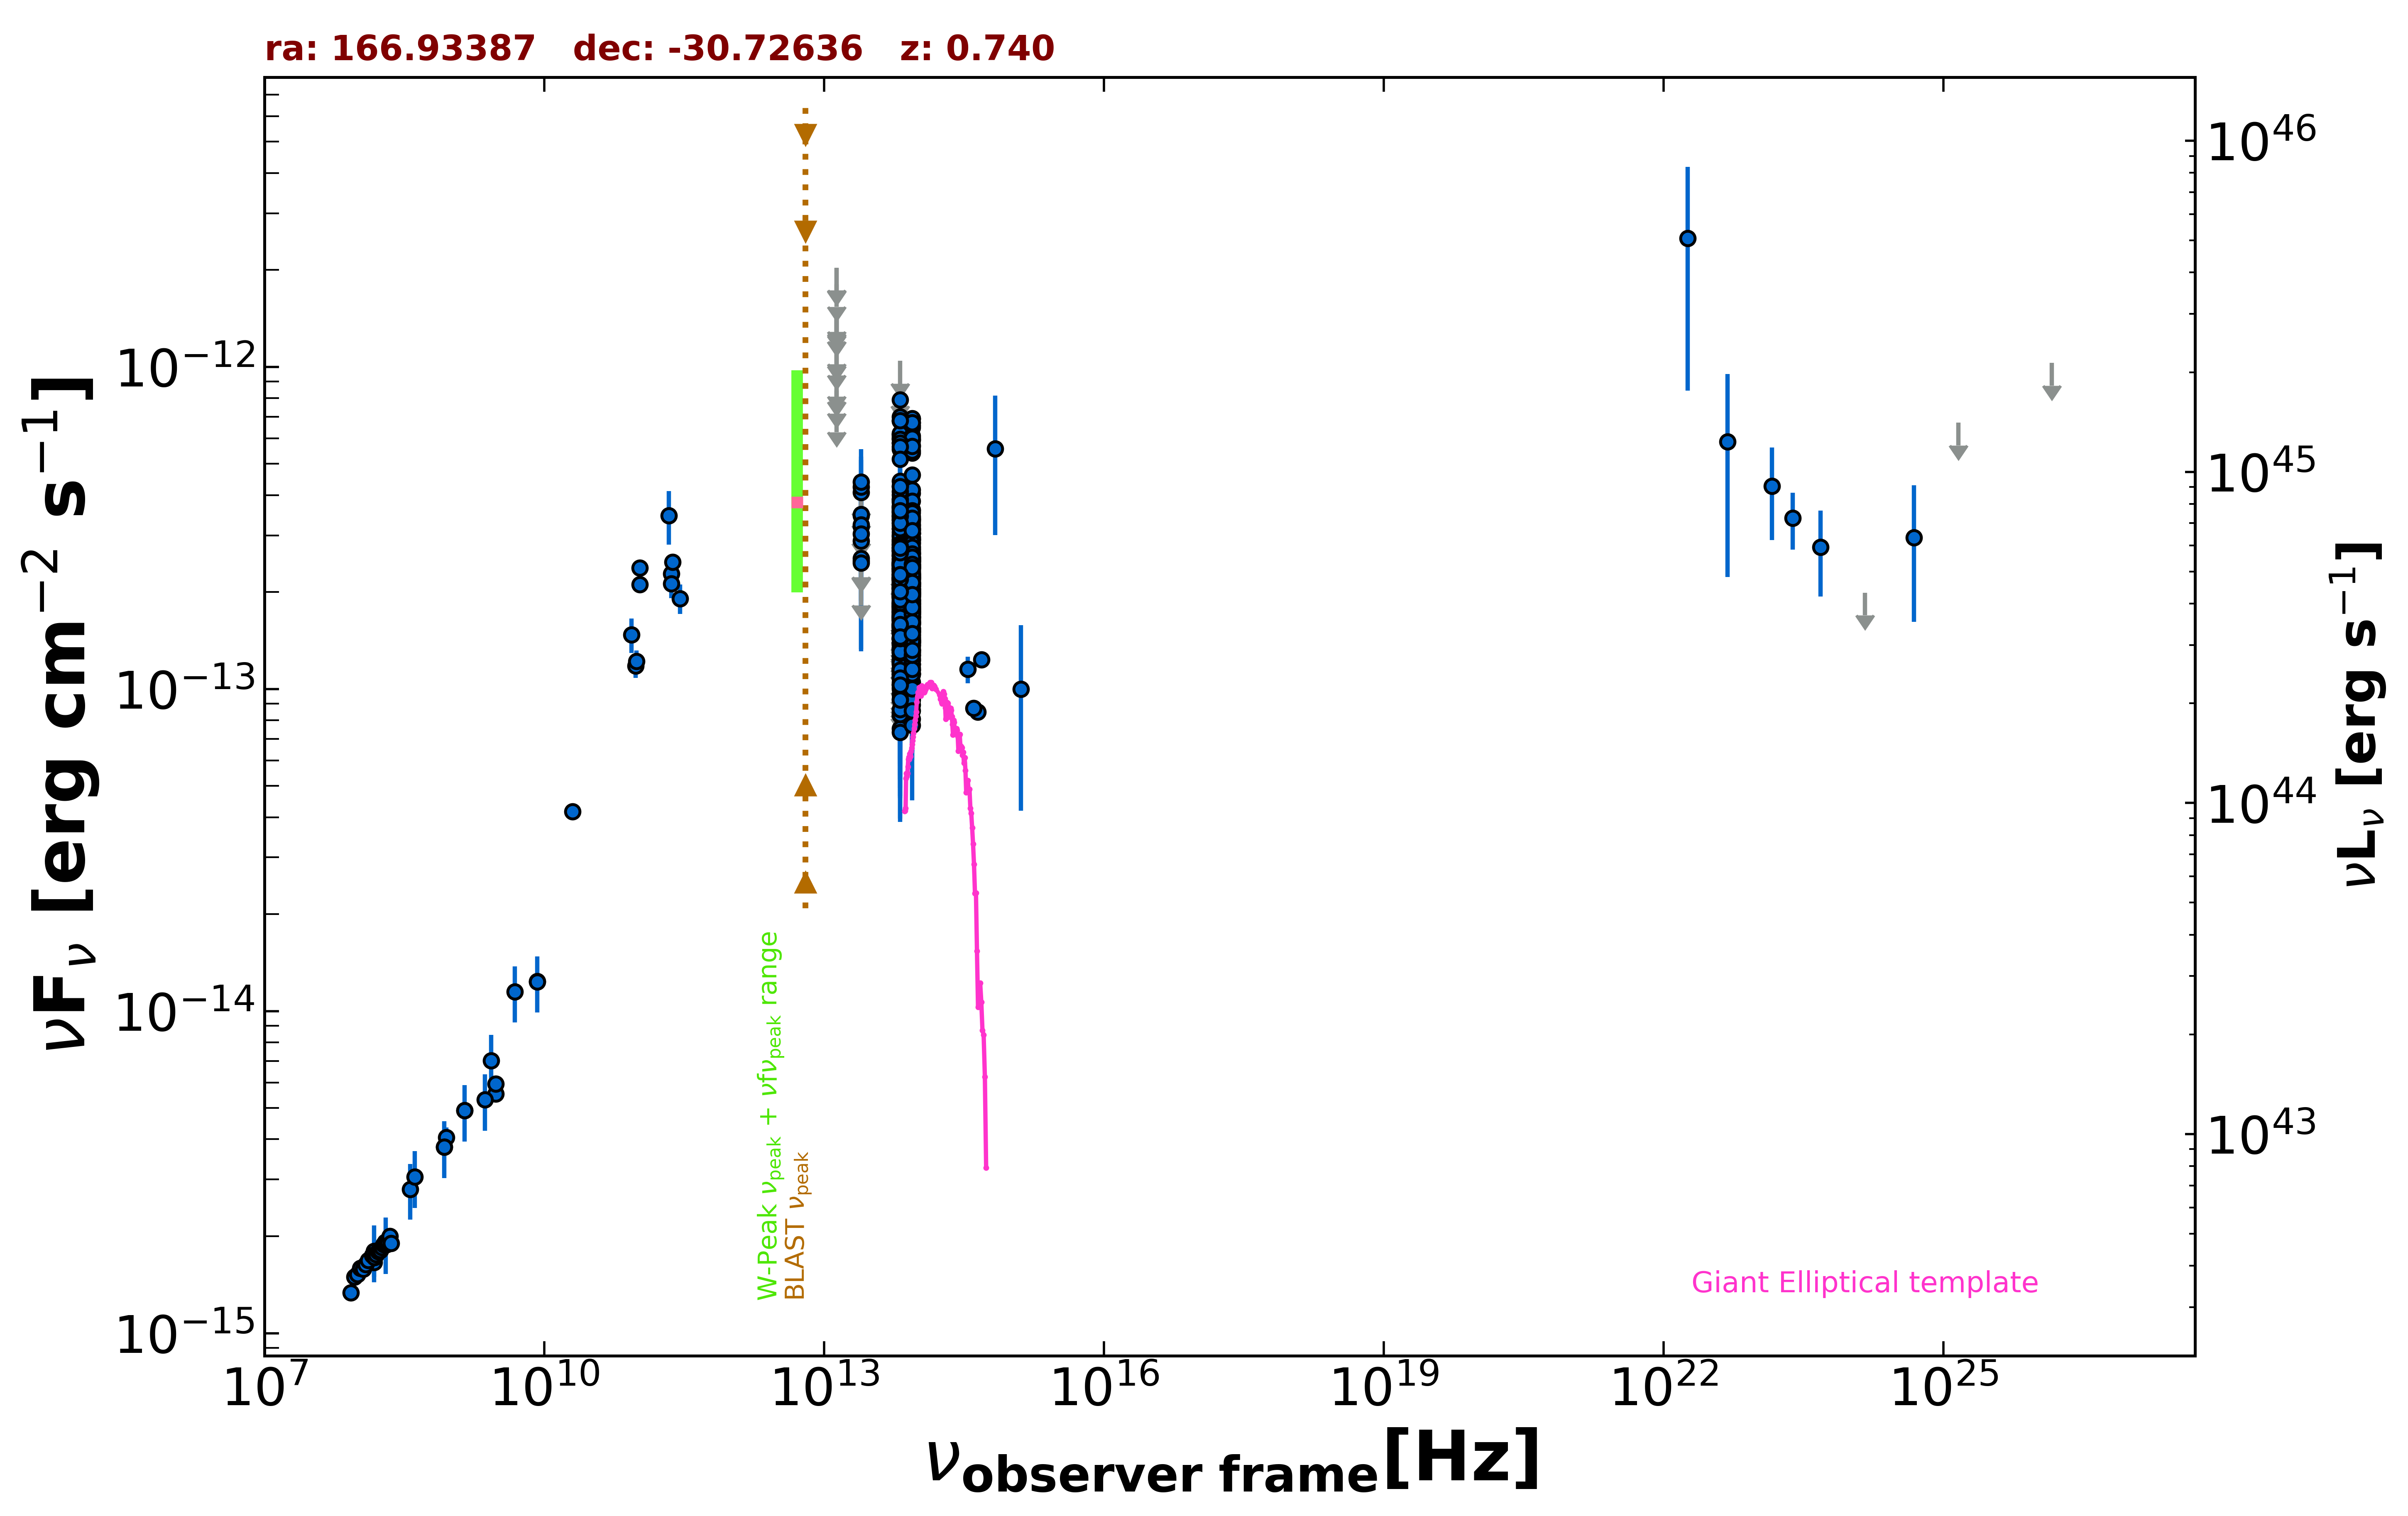

Values plotted in this chart, from the file beside it:
freq., flux, err_flux, MJD_start, MJD_end, flag, catalog, reference
1.400e+09, 4.914e-15, 1.470e-16, 55000, 55000, , NVSS, Condon et al. 1998  AJ  115  1693
8.870e+08, 4.058e-15, 2.880e-16, 55000, 55000, , RACS, Hale et al. 2021  PASA  38  e058
8.430e+08, 3.788e-15, 1.145e-16, 55000, 55000, , SUMSS, Manch et al. 2003  MNRAS  342  1117
3.000e+09, 5.537e-15, 3.500e-17, 55000, 55000, , VLASSQL, Gordon et al. 2021  ApJS  255  30
3.000e+09, 5.942e-15, 5.100e-17, 55000, 55000, , VLASSQL, Gordon et al. 2021  ApJS  255  30
1.500e+08, 1.660e-15, 1.665e-16, 55000, 55000, , TGSS150, Intema et al. 2017  A&A  598  A781
2.000e+10, 4.160e-14, 1.800e-15, 55000, 55000, , AT20G, Murphy et al. 2010  MNRAS  402  2403
8.400e+09, 1.236e-14, 0.000e+00, 55000, 55000, , CRATES, Healey et al. 2007  ApJS  171  61
2.850e+11, 1.909e-13, 1.995e-14, 57015, 57015, , ALMA, Bonato et al. 2019  MNRAS  485  1188
9.506e+10, 1.179e-13, 9.500e-15, 57015, 57015, , ALMA, Bonato et al. 2019  MNRAS  485  1188
9.746e+10, 1.218e-13, 9.750e-15, 57306, 57306, , ALMA, Bonato et al. 2019  MNRAS  485  1188
1.056e+11, 2.110e-13, 1.055e-14, 57695, 57695, , ALMA, Bonato et al. 2019  MNRAS  485  1188
1.056e+11, 2.380e-13, 1.195e-14, 57745, 57745, , ALMA, Bonato et al. 2019  MNRAS  485  1188
2.305e+11, 2.282e-13, 2.305e-14, 57964, 57964, , ALMA, Bonato et al. 2019  MNRAS  485  1188
8.620e+10, 1.474e-13, 1.810e-14, 57964, 57964, , ALMA, Bonato et al. 2019  MNRAS  485  1188
2.380e+11, 2.475e-13, 1.190e-14, 57966, 57966, , ALMA, Bonato et al. 2019  MNRAS  485  1188
2.305e+11, 2.121e-13, 2.075e-14, 57968, 57968, , ALMA, Bonato et al. 2019  MNRAS  485  1188
2.170e+11, 3.458e-13, 6.540e-14, 55000, 55000, , PCCS2217, GHz The Planck Collaboration 2018  A&A  …
8.817e+13, 2.578e-13, 2.300e-15, 55000, 55000, , UNWISE, Schlafly et al. 2019  ApJS  240  30
6.517e+13, 2.490e-13, 3.600e-15, 55000, 55000, , UNWISE, Schlafly et al. 2019  ApJS  240  30
8.817e+13, 1.849e-13, 6.450e-15, 55000, 55000, , WISE, Wright et al. 2010  AJ  140  1868
6.517e+13, 1.781e-13, 8.400e-15, 55000, 55000, , WISE, Wright et al. 2010  AJ  140  1868
2.498e+13, 2.502e-13, 3.280e-14, 55000, 55000, , WISE, Wright et al. 2010  AJ  140  1868
1.363e+13, 4.835e-13, 1.353e-13, 55000, 55000, , WISE, Wright et al. 2010  AJ  140  1868
8.817e+13, 1.854e-13, 2.600e-14, 56829, 56829, , NEOWISE, Mainzer et al. 2014  ApJ  792  30
6.517e+13, 1.390e-13, 3.465e-14, 56829, 56829, , NEOWISE, Mainzer et al. 2014  ApJ  792  30
8.817e+13, 9.472e-14, 3.088e-14, 56829, 56829, , NEOWISE, Mainzer et al. 2014  ApJ  792  30
6.517e+13, 1.261e-13, 3.623e-14, 56829, 56829, , NEOWISE, Mainzer et al. 2014  ApJ  792  30
8.817e+13, 1.724e-13, 2.390e-14, 56828, 56828, , NEOWISE, Mainzer et al. 2014  ApJ  792  30
6.517e+13, 1.505e-13, 3.840e-14, 56828, 56828, , NEOWISE, Mainzer et al. 2014  ApJ  792  30
8.817e+13, 2.134e-13, 2.185e-14, 56828, 56828, , NEOWISE, Mainzer et al. 2014  ApJ  792  30
6.517e+13, 1.197e-13, 3.706e-14, 56828, 56828, , NEOWISE, Mainzer et al. 2014  ApJ  792  30
8.817e+13, 1.639e-13, 2.305e-14, 56829, 56829, , NEOWISE, Mainzer et al. 2014  ApJ  792  30
6.517e+13, 1.659e-13, 3.495e-14, 56829, 56829, , NEOWISE, Mainzer et al. 2014  ApJ  792  30
8.817e+13, 2.034e-13, 2.475e-14, 56829, 56829, , NEOWISE, Mainzer et al. 2014  ApJ  792  30
6.517e+13, 1.032e-13, 3.394e-14, 56829, 56829, , NEOWISE, Mainzer et al. 2014  ApJ  792  30
8.817e+13, 2.190e-13, 3.280e-14, 56829, 56829, , NEOWISE, Mainzer et al. 2014  ApJ  792  30
6.517e+13, 2.445e-13, 3.685e-14, 56829, 56829, , NEOWISE, Mainzer et al. 2014  ApJ  792  30
8.817e+13, 1.713e-13, 2.345e-14, 56829, 56829, , NEOWISE, Mainzer et al. 2014  ApJ  792  30
6.517e+13, 1.728e-13, 4.015e-14, 56829, 56829, , NEOWISE, Mainzer et al. 2014  ApJ  792  30
8.817e+13, 1.714e-13, 2.260e-14, 56829, 56829, , NEOWISE, Mainzer et al. 2014  ApJ  792  30
6.517e+13, 1.075e-13, 0.000e+00, 56829, 56829, UL, NEOWISE, Mainzer et al. 2014  ApJ  792  30
8.817e+13, 1.609e-13, 2.890e-14, 56828, 56828, , NEOWISE, Mainzer et al. 2014  ApJ  792  30
6.517e+13, 1.571e-13, 3.500e-14, 56828, 56828, , NEOWISE, Mainzer et al. 2014  ApJ  792  30
8.817e+13, 1.740e-13, 4.700e-14, 56829, 56829, , NEOWISE, Mainzer et al. 2014  ApJ  792  30
6.517e+13, 2.037e-13, 3.335e-14, 56829, 56829, , NEOWISE, Mainzer et al. 2014  ApJ  792  30
8.817e+13, 1.427e-13, 2.620e-14, 56828, 56828, , NEOWISE, Mainzer et al. 2014  ApJ  792  30
6.517e+13, 1.437e-13, 3.910e-14, 56828, 56828, , NEOWISE, Mainzer et al. 2014  ApJ  792  30
8.817e+13, 2.016e-13, 2.420e-14, 56829, 56829, , NEOWISE, Mainzer et al. 2014  ApJ  792  30
6.517e+13, 2.275e-13, 3.895e-14, 56829, 56829, , NEOWISE, Mainzer et al. 2014  ApJ  792  30
8.817e+13, 1.120e-13, 2.222e-14, 58110, 58110, , NEOWISE, Mainzer et al. 2014  ApJ  792  30
6.517e+13, 1.839e-13, 4.780e-14, 58110, 58110, , NEOWISE, Mainzer et al. 2014  ApJ  792  30
8.817e+13, 1.402e-13, 2.195e-14, 58110, 58110, , NEOWISE, Mainzer et al. 2014  ApJ  792  30
6.517e+13, 1.083e-13, 4.123e-14, 58110, 58110, , NEOWISE, Mainzer et al. 2014  ApJ  792  30
8.817e+13, 1.876e-13, 2.145e-14, 58270, 58270, , NEOWISE, Mainzer et al. 2014  ApJ  792  30
6.517e+13, 1.367e-13, 4.391e-14, 58270, 58270, , NEOWISE, Mainzer et al. 2014  ApJ  792  30
8.817e+13, 9.385e-14, 2.788e-14, 58270, 58270, , NEOWISE, Mainzer et al. 2014  ApJ  792  30
6.517e+13, 1.280e-13, 0.000e+00, 58270, 58270, UL, NEOWISE, Mainzer et al. 2014  ApJ  792  30
8.817e+13, 1.418e-13, 2.140e-14, 58271, 58271, , NEOWISE, Mainzer et al. 2014  ApJ  792  30
6.517e+13, 1.550e-13, 3.435e-14, 58271, 58271, , NEOWISE, Mainzer et al. 2014  ApJ  792  30
... 659 more rows
